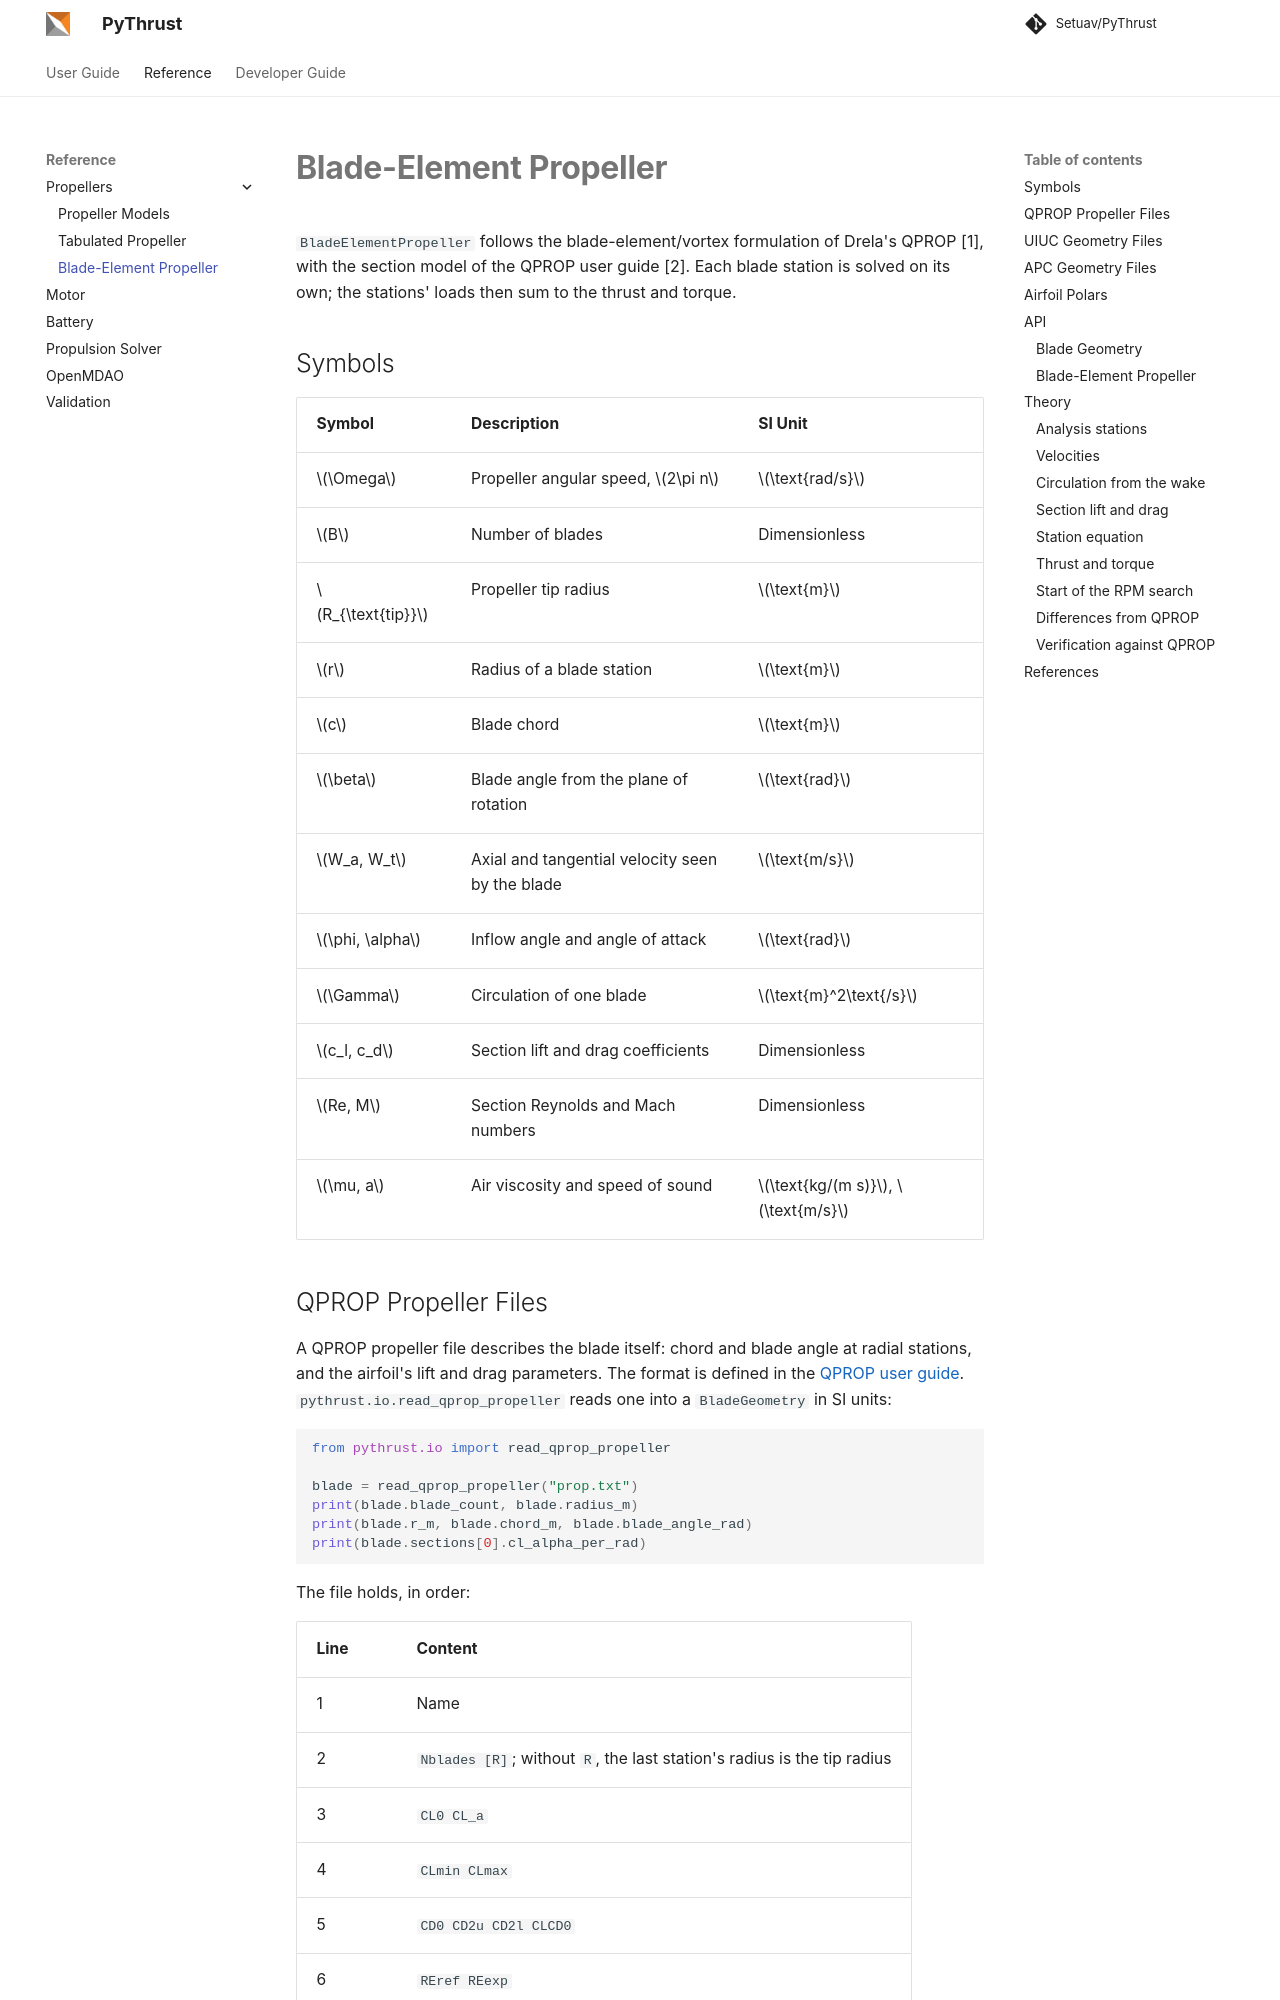

repository: Setuav/PyThrust · page: reference/blade_element_propeller/index.html · generator: mkdocs

# Blade-Element Propeller

`BladeElementPropeller` follows the blade-element/vortex formulation of
Drela's QPROP [1], with the section model of the QPROP user guide [2]. Each
blade station is solved on its own; the stations' loads then sum to the
thrust and torque.

## Symbols

| Symbol | Description | SI Unit |
|---|---|---|
| $\Omega$ | Propeller angular speed, $2\pi n$ | $\text{rad/s}$ |
| $B$ | Number of blades | Dimensionless |
| $R_{\text{tip}}$ | Propeller tip radius | $\text{m}$ |
| $r$ | Radius of a blade station | $\text{m}$ |
| $c$ | Blade chord | $\text{m}$ |
| $\beta$ | Blade angle from the plane of rotation | $\text{rad}$ |
| $W_a, W_t$ | Axial and tangential velocity seen by the blade | $\text{m/s}$ |
| $\phi, \alpha$ | Inflow angle and angle of attack | $\text{rad}$ |
| $\Gamma$ | Circulation of one blade | $\text{m}^2\text{/s}$ |
| $c_l, c_d$ | Section lift and drag coefficients | Dimensionless |
| $Re, M$ | Section Reynolds and Mach numbers | Dimensionless |
| $\mu, a$ | Air viscosity and speed of sound | $\text{kg/(m s)}$, $\text{m/s}$ |

## QPROP Propeller Files

A QPROP propeller file describes the blade itself: chord and blade angle at
radial stations, and the airfoil's lift and drag parameters. The format is
defined in the [QPROP user guide](https://web.mit.edu/drela/Public/web/qprop/qprop_doc.txt).
`pythrust.io.read_qprop_propeller` reads one into a `BladeGeometry` in SI units:

```python
from pythrust.io import read_qprop_propeller

blade = read_qprop_propeller("prop.txt")
print(blade.blade_count, blade.radius_m)
print(blade.r_m, blade.chord_m, blade.blade_angle_rad)
print(blade.sections[0].cl_alpha_per_rad)
```

The file holds, in order:

| Line | Content |
|---|---|
| 1 | Name |
| 2 | `Nblades [R]`; without `R`, the last station's radius is the tip radius |
| 3 | `CL0 CL_a` |
| 4 | `CLmin CLmax` |
| 5 | `CD0 CD2u CD2l CLCD0` |
| 6 | `REref REexp` |
| 7 | `Rfac Cfac Bfac` |
| 8 | `Radd Cadd Badd` |
| 9 on | `r chord beta`, one station per line from root to tip |

Radii and chords become `value * fac + add` in metres, and the blade angle
`beta * Bfac + Badd` in degrees, converted to radians. A station line may
append its own `CL0 CL_a CLmin CLmax CD0 CD2u CD2l CLCD0 REref REexp`; values it
leaves out take those of lines 3 to 6. Lines starting with `#` and blank lines
are skipped, and text after `!` is ignored.

`CL_a` is read per radian. The QPROP guide does not state its unit; its example
value of 5.8 is a lift slope per radian.

The tip radius `R` on line 2 is scaled like the station radii, as the QPROP
guide states. QPROP 1.22 itself applies `Rfac` and `Radd` only to the stations
and uses `R` as written, so a file that gives `R` with `Rfac` other than 1 or
`Radd` other than 0 gives different tip losses in QPROP and in PyThrust.
Without `R`, or with the radii in metres, the two agree. `R` must not be less
than the last station's radius.
